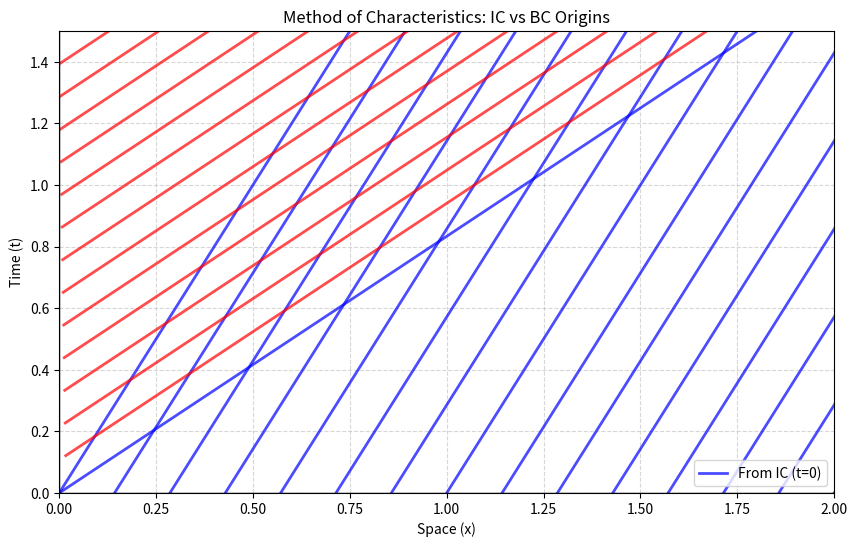

This chart was generated by the following Python code:
import numpy as np
import matplotlib.pyplot as plt

def generate_characteristics():
    # הגדרות כלליות
    t_max = 1.5
    x_max = 2.0
    
    # --- 1. הגדרת תנאי ההתחלה (IC) ---
    # נניח שבזמן t=0, הערך הוא 0.5 לאורך כל התחום
    n_ic = 15
    x_start_ic = np.linspace(0, x_max, n_ic)
    t_start_ic = np.zeros(n_ic)          # כולם מתחילים בזמן 0
    u_start_ic = np.ones(n_ic) * 0.5     # ערך התחלתי: 0.5
    
    # --- 2. הגדרת תנאי השפה (BC) ---
    # נניח שבקצה x=0, אנחנו מזרימים פנימה ערך חזק יותר של 1.2
    n_bc = 15
    t_start_bc = np.linspace(0, t_max, n_bc)
    x_start_bc = np.zeros(n_bc)          # כולם מתחילים במיקום 0
    u_start_bc = np.ones(n_bc) * 1.2     # ערך שפה: 1.2

    # סינון: ניקח קווים מהשפה רק אם הזרימה נכנסת (u > 0)
    # במקרה שלנו 1.2 > 0 ולכן כולם נלקחים, אבל זה קריטי למקרים מורכבים
    mask_inflow = u_start_bc > 0
    t_start_bc = t_start_bc[mask_inflow]
    x_start_bc = x_start_bc[mask_inflow]
    u_start_bc = u_start_bc[mask_inflow]

    # --- 3. איחוד הרשימות ---
    # כאן אנחנו מאחדים את הנקודות לרשימה אחת גדולה לעיבוד
    # שיטת החישוב מעכשיו זהה לחלוטין לשתי הקבוצות
    x_starts = np.concatenate([x_start_ic, x_start_bc])
    t_starts = np.concatenate([t_start_ic, t_start_bc])
    u_vals   = np.concatenate([u_start_ic, u_start_bc])
    
    # --- 4. חישוב ושרטוט הקווים ---
    plt.figure(figsize=(10, 6))
    
    # זמני עתיד שנרצה לחשב עבורם
    t_future = np.linspace(0, t_max, 100)
    
    for i in range(len(x_starts)):
        u = u_vals[i]
        t0 = t_starts[i]
        x0 = x_starts[i]
        
        # חישוב המסלול: x(t) = x0 + u * (t - t0)
        # שים לב: אנחנו מחשבים רק לזמנים שגדולים מ-t0
        valid_times = t_future[t_future >= t0]
        if len(valid_times) == 0: continue
            
        x_path = x0 + u * (valid_times - t0)
        
        # צביעה שונה כדי להמחיש את המקור
        if t0 == 0: 
            color = 'blue' # מקור: תנאי התחלה
            label = 'From IC (t=0)' if i == 0 else ""
        else: 
            color = 'red'  # מקור: תנאי שפה
            label = 'From BC (x=0)' if i == len(x_start_ic) else ""
            
        plt.plot(x_path, valid_times, color=color, alpha=0.7, label=label, linewidth=2)

    # --- עיצוב הגרף ---
    plt.xlabel('Space (x)')
    plt.ylabel('Time (t)')
    plt.title('Method of Characteristics: IC vs BC Origins')
    plt.xlim(0, x_max)
    plt.ylim(0, t_max)
    plt.axhline(0, color='black', linewidth=1) # ציר זמן
    plt.axvline(0, color='black', linewidth=1) # ציר מקום
    plt.legend()
    plt.grid(True, linestyle='--', alpha=0.5)
    plt.show()

generate_characteristics()